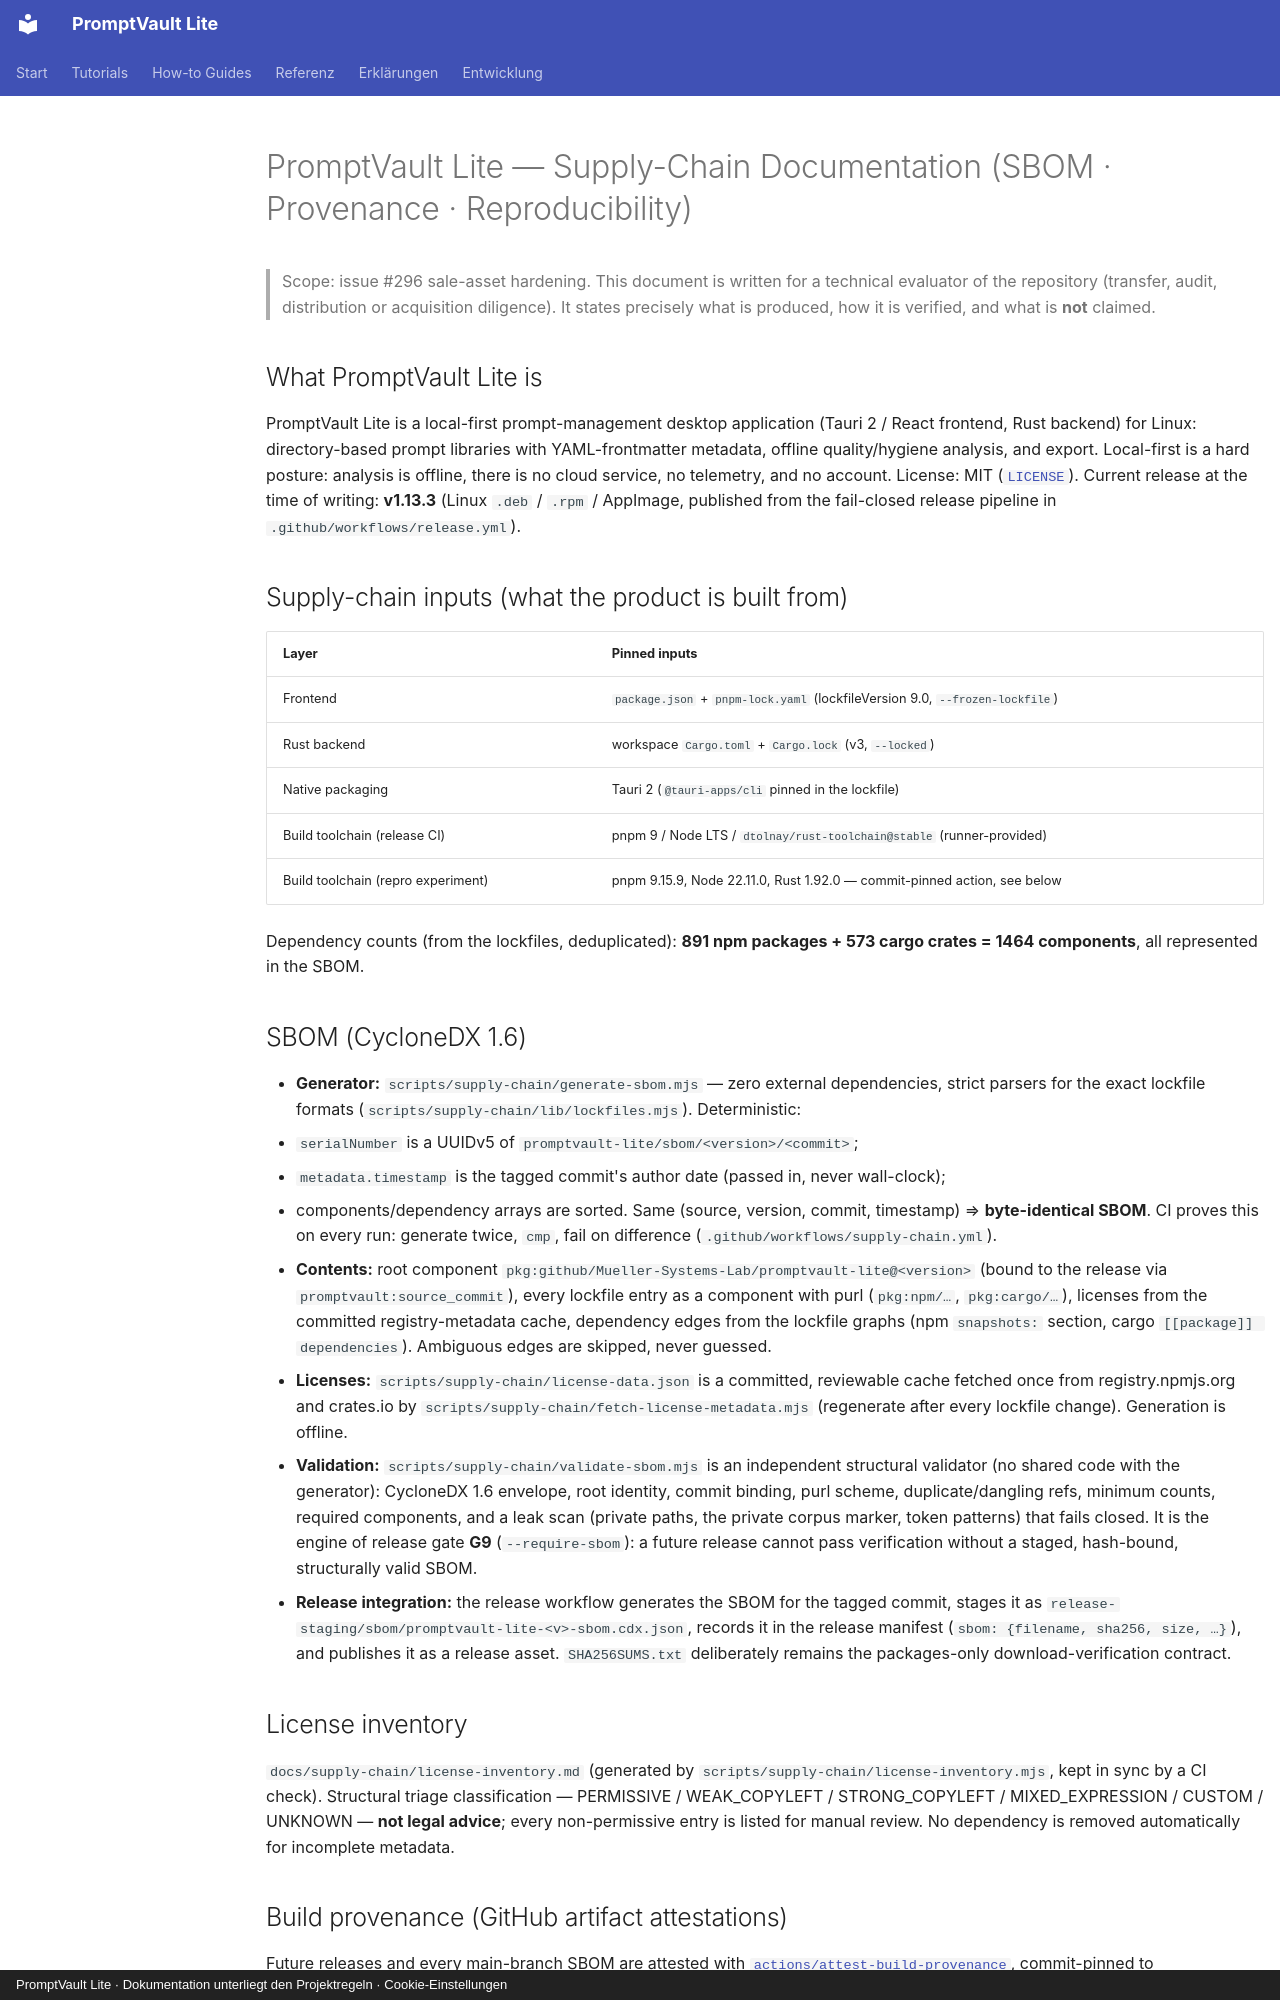

repository: Mueller-Systems-Lab/promptvault-lite · page: supply-chain/index.html · generator: mkdocs · copyright: PromptVault Lite · Dokumentation unterliegt den Projektregeln · Cookie-Einstellungen

# PromptVault Lite — Supply-Chain Documentation (SBOM · Provenance · Reproducibility)

> Scope: issue #296 sale-asset hardening. This document is written for a
> technical evaluator of the repository (transfer, audit, distribution or
> acquisition diligence). It states precisely what is produced, how it is
> verified, and what is **not** claimed.

## What PromptVault Lite is

PromptVault Lite is a local-first prompt-management desktop application
(Tauri 2 / React frontend, Rust backend) for Linux: directory-based prompt
libraries with YAML-frontmatter metadata, offline quality/hygiene analysis,
and export. Local-first is a hard posture: analysis is offline, there is no
cloud service, no telemetry, and no account. License: MIT
([`LICENSE`](../LICENSE)). Current release at the time of writing: **v1.13.3**
(Linux `.deb` / `.rpm` / AppImage, published from the fail-closed release
pipeline in `.github/workflows/release.yml`).

## Supply-chain inputs (what the product is built from)

| Layer | Pinned inputs |
| --- | --- |
| Frontend | `package.json` + `pnpm-lock.yaml` (lockfileVersion 9.0, `--frozen-lockfile`) |
| Rust backend | workspace `Cargo.toml` + `Cargo.lock` (v3, `--locked`) |
| Native packaging | Tauri 2 (`@tauri-apps/cli` pinned in the lockfile) |
| Build toolchain (release CI) | pnpm 9 / Node LTS / `dtolnay/rust-toolchain@stable` (runner-provided) |
| Build toolchain (repro experiment) | pnpm 9.15.9, Node 22.11.0, Rust 1.92.0 — commit-pinned action, see below |

Dependency counts (from the lockfiles, deduplicated): **891 npm packages +
573 cargo crates = 1464 components**, all represented in the SBOM.

## SBOM (CycloneDX 1.6)

- **Generator:** `scripts/supply-chain/generate-sbom.mjs` — zero external
  dependencies, strict parsers for the exact lockfile formats
  (`scripts/supply-chain/lib/lockfiles.mjs`). Deterministic:
  - `serialNumber` is a UUIDv5 of `promptvault-lite/sbom/<version>/<commit>`;
  - `metadata.timestamp` is the tagged commit's author date (passed in, never
    wall-clock);
  - components/dependency arrays are sorted.
  Same (source, version, commit, timestamp) ⇒ **byte-identical SBOM**. CI
  proves this on every run: generate twice, `cmp`, fail on difference
  (`.github/workflows/supply-chain.yml`).
- **Contents:** root component `pkg:github/Mueller-Systems-Lab/promptvault-lite@<version>`
  (bound to the release via `promptvault:source_commit`), every lockfile
  entry as a component with purl (`pkg:npm/…`, `pkg:cargo/…`), licenses from
  the committed registry-metadata cache, dependency edges from the lockfile
  graphs (npm `snapshots:` section, cargo `[[package]] dependencies`).
  Ambiguous edges are skipped, never guessed.
- **Licenses:** `scripts/supply-chain/license-data.json` is a committed,
  reviewable cache fetched once from registry.npmjs.org and crates.io by
  `scripts/supply-chain/fetch-license-metadata.mjs` (regenerate after every
  lockfile change). Generation is offline.
- **Validation:** `scripts/supply-chain/validate-sbom.mjs` is an independent
  structural validator (no shared code with the generator): CycloneDX 1.6
  envelope, root identity, commit binding, purl scheme, duplicate/dangling
  refs, minimum counts, required components, and a leak scan (private paths,
  the private corpus marker, token patterns) that fails closed. It is the
  engine of release gate **G9** (`--require-sbom`): a future release cannot
  pass verification without a staged, hash-bound, structurally valid SBOM.
- **Release integration:** the release workflow generates the SBOM for the
  tagged commit, stages it as `release-staging/sbom/promptvault-lite-<v>-sbom.cdx.json`,
  records it in the release manifest (`sbom: {filename, sha256, size, …}`),
  and publishes it as a release asset. `SHA256SUMS.txt` deliberately remains
  the packages-only download-verification contract.

## License inventory

`docs/supply-chain/license-inventory.md` (generated by
`scripts/supply-chain/license-inventory.mjs`, kept in sync by a CI check).
Structural triage classification — PERMISSIVE / WEAK_COPYLEFT /
STRONG_COPYLEFT / MIXED_EXPRESSION / CUSTOM / UNKNOWN — **not legal advice**;
every non-permissive entry is listed for manual review. No dependency is
removed automatically for incomplete metadata.
